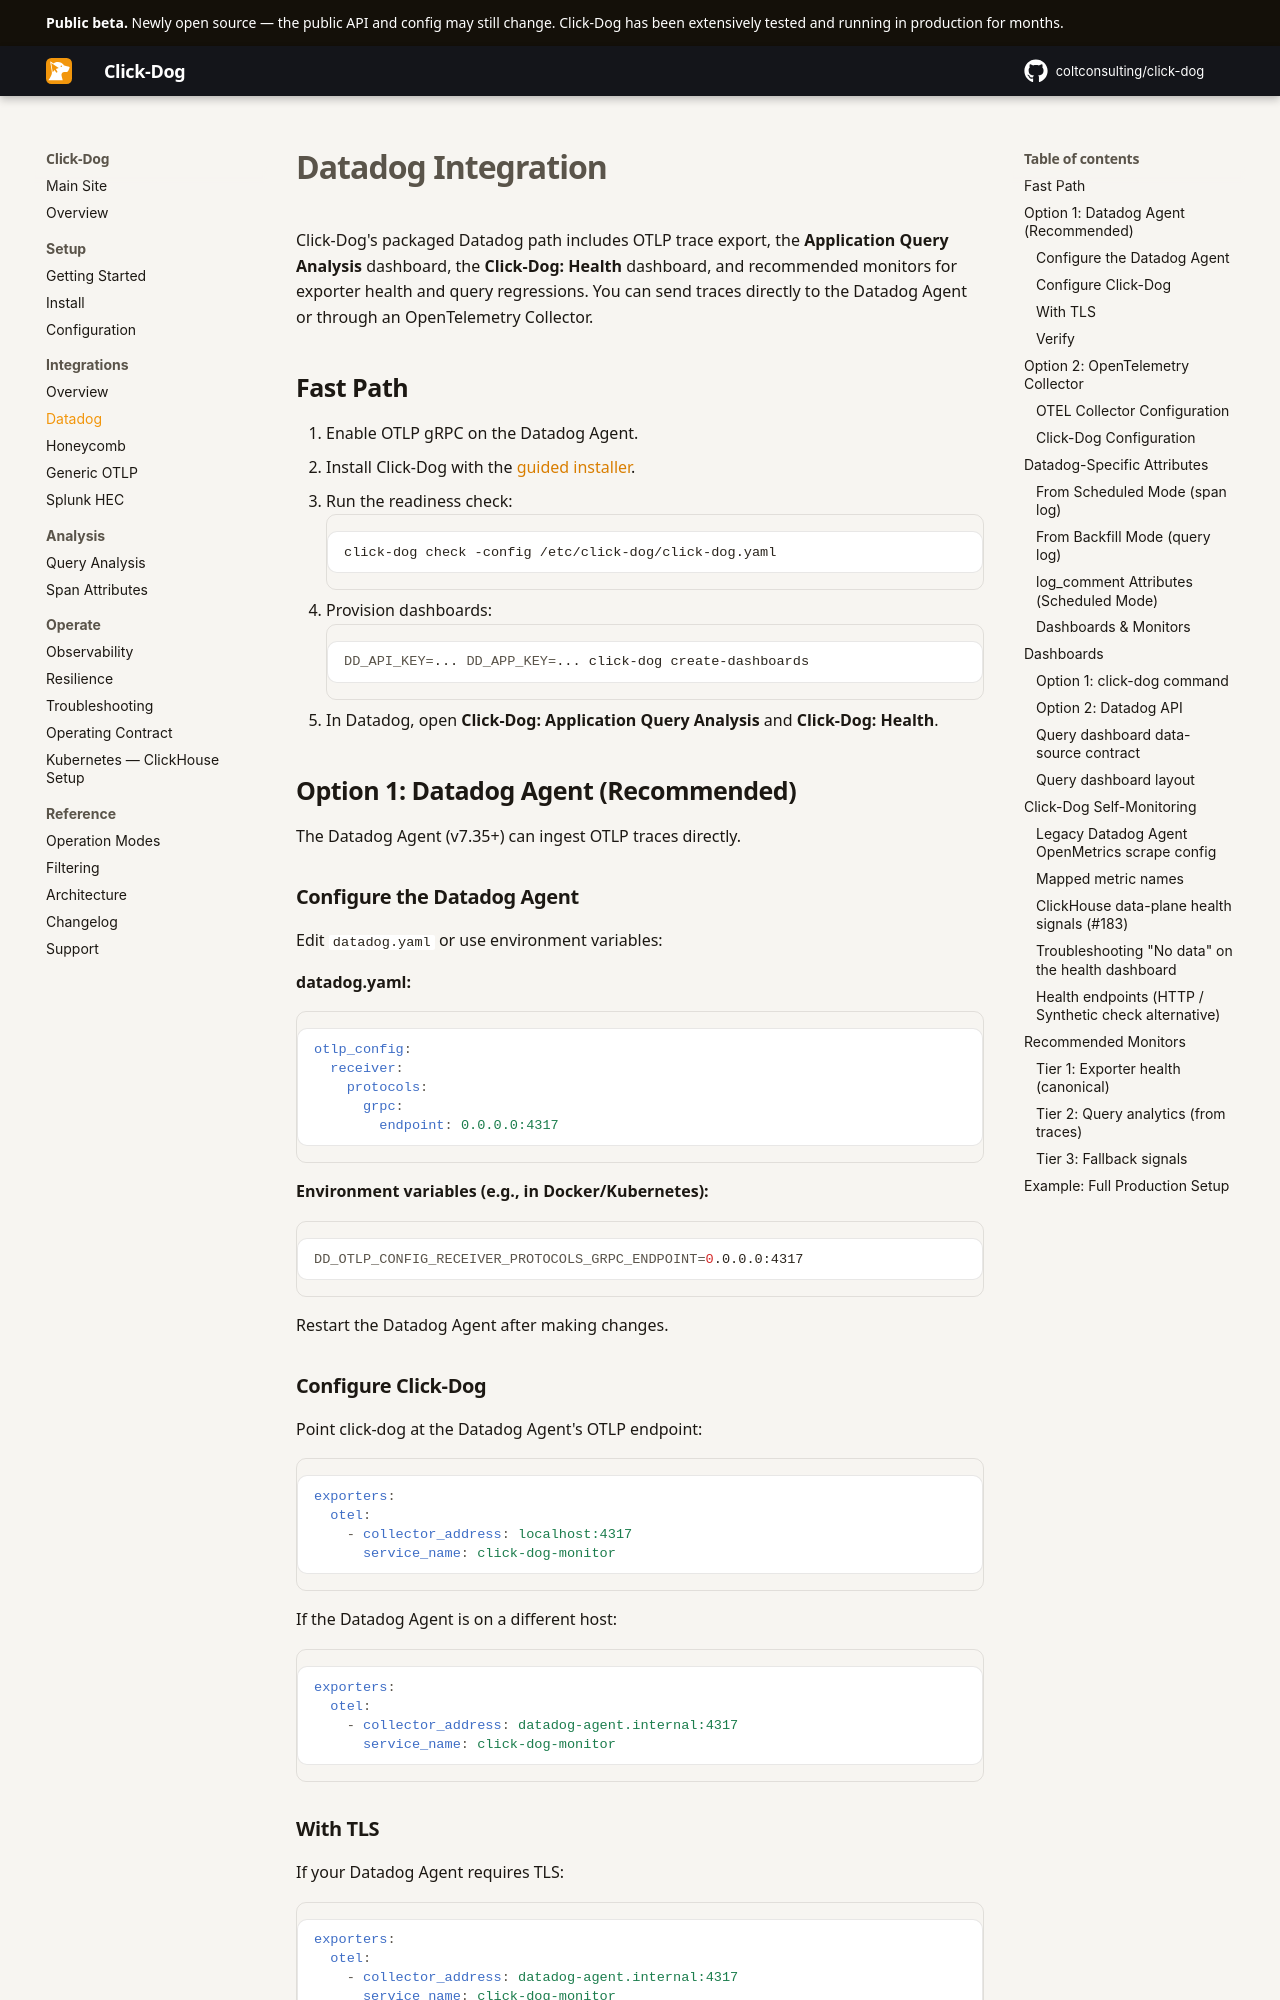

repository: coltconsulting/click-dog · page: integrations/datadog/index.html · generator: mkdocs

# Datadog Integration

Click-Dog's packaged Datadog path includes OTLP trace export, the
**Application Query Analysis** dashboard, the **Click-Dog: Health** dashboard,
and recommended monitors for exporter health and query regressions. You can send
traces directly to the Datadog Agent or through an OpenTelemetry Collector.

## Fast Path

1. Enable OTLP gRPC on the Datadog Agent.
2. Install Click-Dog with the [guided installer](../getting-started.md).
3. Run the readiness check:
   ```bash
   click-dog check -config /etc/click-dog/click-dog.yaml
   ```
4. Provision dashboards:
   ```bash
   DD_API_KEY=... DD_APP_KEY=... click-dog create-dashboards
   ```
5. In Datadog, open **Click-Dog: Application Query Analysis** and
   **Click-Dog: Health**.

## Option 1: Datadog Agent (Recommended)

The Datadog Agent (v7.35+) can ingest OTLP traces directly.

### Configure the Datadog Agent

Edit `datadog.yaml` or use environment variables:

**datadog.yaml:**
```yaml
otlp_config:
  receiver:
    protocols:
      grpc:
        endpoint: 0.0.0.0:4317
```

**Environment variables (e.g., in Docker/Kubernetes):**
```bash
DD_OTLP_CONFIG_RECEIVER_PROTOCOLS_GRPC_ENDPOINT=0.0.0.0:4317
```

Restart the Datadog Agent after making changes.

### Configure Click-Dog

Point click-dog at the Datadog Agent's OTLP endpoint:

```yaml
exporters:
  otel:
    - collector_address: localhost:4317
      service_name: click-dog-monitor
```

If the Datadog Agent is on a different host:
```yaml
exporters:
  otel:
    - collector_address: datadog-agent.internal:4317
      service_name: click-dog-monitor
```

### With TLS

If your Datadog Agent requires TLS:

```yaml
exporters:
  otel:
    - collector_address: datadog-agent.internal:4317
      service_name: click-dog-monitor
      secure: true
      ca_cert: /path/to/ca.pem
```

### Verify

Before sending traffic, confirm the ClickHouse data plane these dashboards rely
on is actually ready:

```bash
click-dog check -config /etc/click-dog/click-dog.yaml
```

This validates that `system.opentelemetry_span_log` and `system.query_log` are
readable and granted, that recent spans exist, that `min_trace_duration_ms`
isn't filtering everything out, that spans carry `clickhouse.query_id` (so
query-log enrichment and user filters work), and that `normalized_query_hash`
is available (so the query-family widgets populate). Warn/fail lines print the
exact fix.

Then, in Datadog, navigate to **APM > Traces** and search for:
- Service: `click-dog-monitor`
- Look for spans with `db.statement`, `duration_ms`, and `hostname` attributes

---

## Option 2: OpenTelemetry Collector

If you're already running an OTEL Collector, you can route click-dog traces through it.

### OTEL Collector Configuration

```yaml
receivers:
  otlp:
    protocols:
      grpc:
        endpoint: 0.0.0.0:4317

exporters:
  datadog:
    api:
      key: ${DD_API_KEY}
      site: datadoghq.com      # or datadoghq.eu, etc.

service:
  pipelines:
    traces:
      receivers: [otlp]
      exporters: [datadog]
```

### Click-Dog Configuration

```yaml
exporters:
  otel:
    - collector_address: otel-collector.internal:4317
      service_name: click-dog-monitor
```

---

## Datadog-Specific Attributes

Click-Dog spans appear in Datadog with these attributes:
